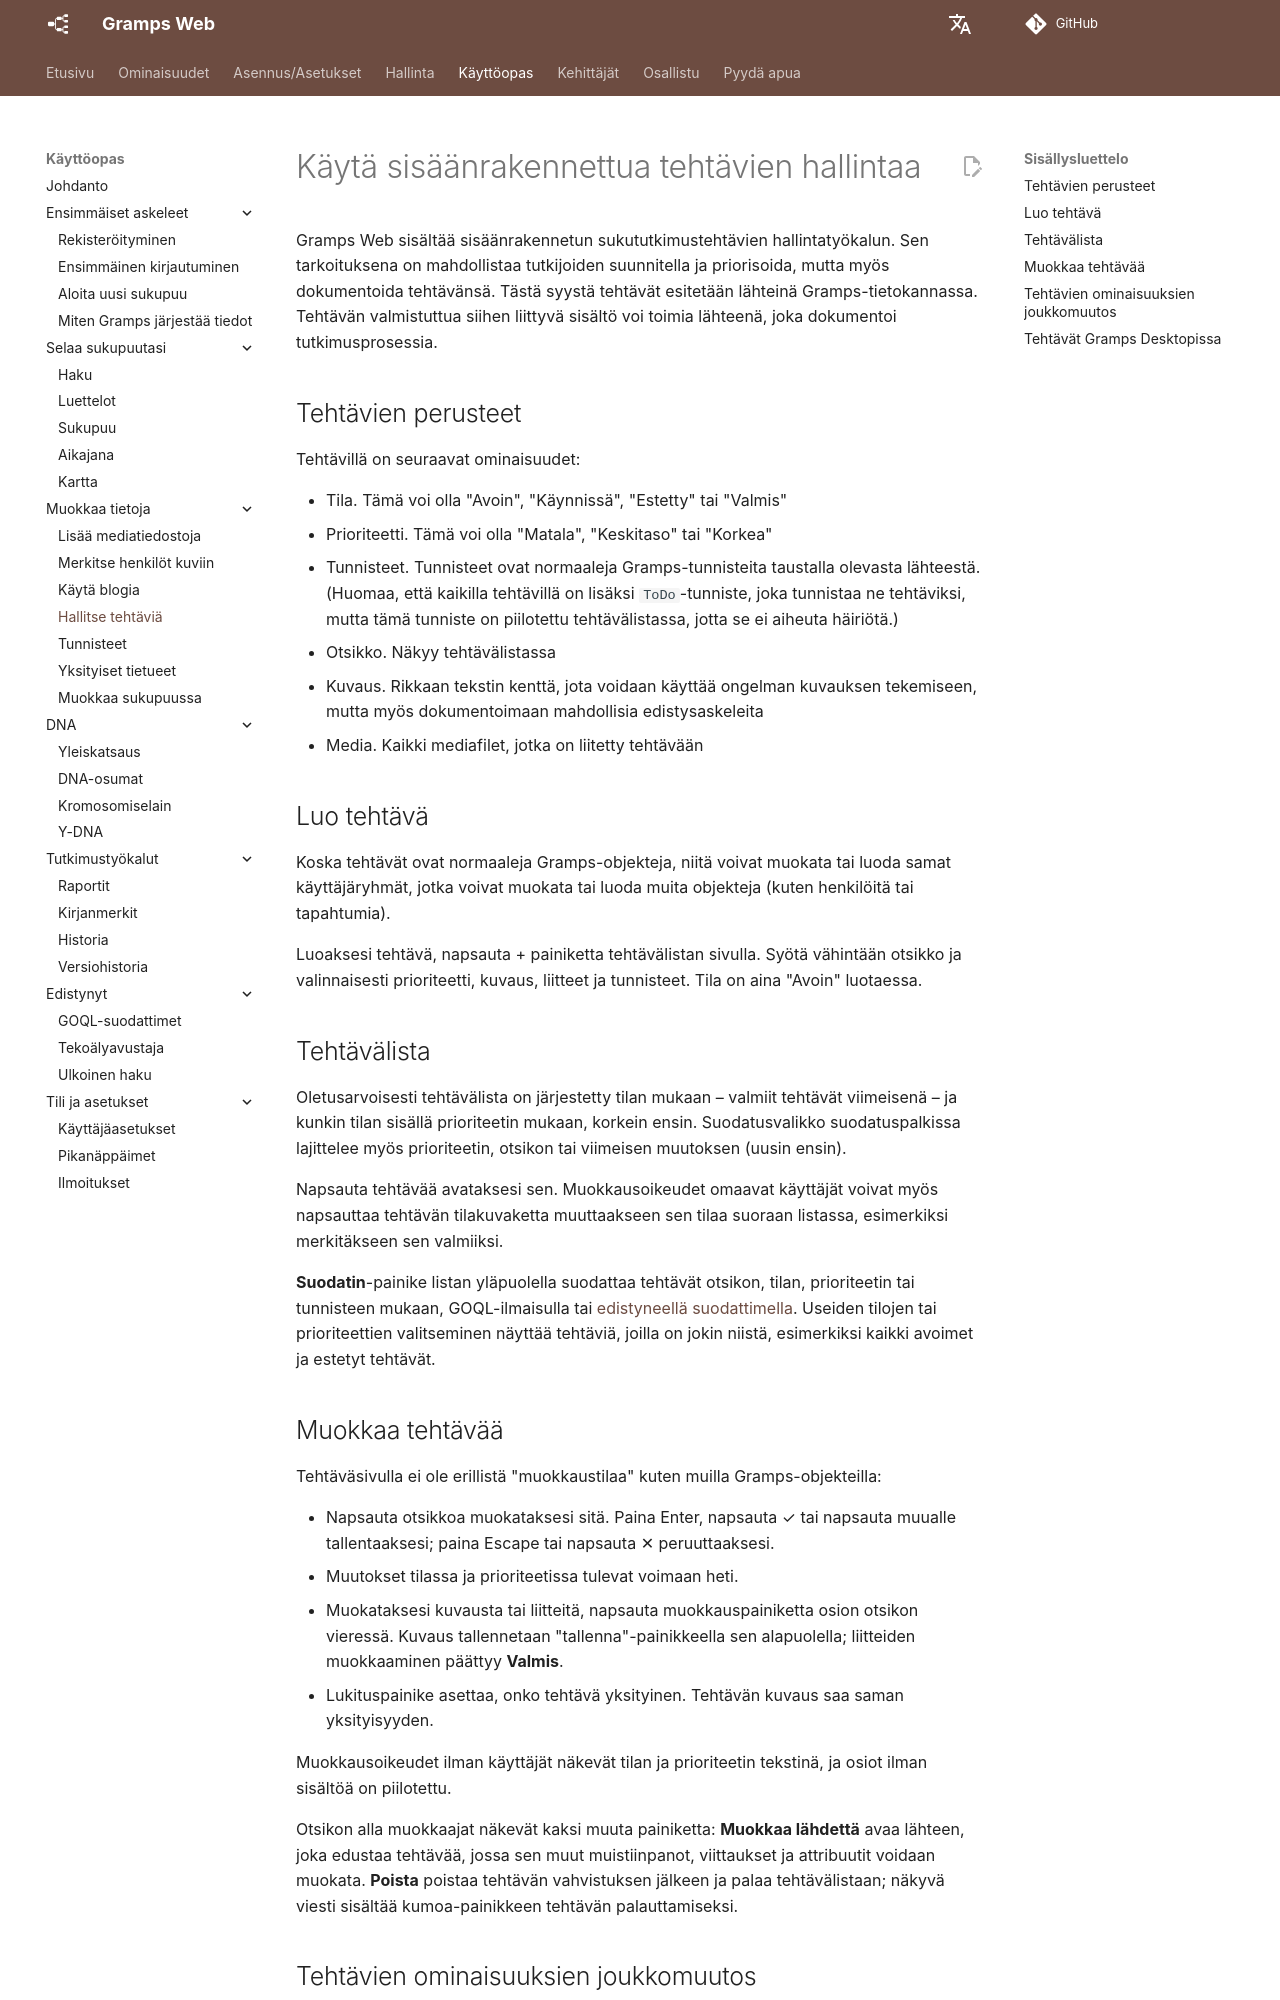

repository: gramps-project/gramps-web-docs · page: fi/user-guide/tasks/index.html · generator: mkdocs

# Käytä sisäänrakennettua tehtävien hallintaa

Gramps Web sisältää sisäänrakennetun sukututkimustehtävien hallintatyökalun. Sen tarkoituksena on mahdollistaa tutkijoiden suunnitella ja priorisoida, mutta myös dokumentoida tehtävänsä. Tästä syystä tehtävät esitetään lähteinä Gramps-tietokannassa. Tehtävän valmistuttua siihen liittyvä sisältö voi toimia lähteenä, joka dokumentoi tutkimusprosessia.

## Tehtävien perusteet

Tehtävillä on seuraavat ominaisuudet:

- Tila. Tämä voi olla "Avoin", "Käynnissä", "Estetty" tai "Valmis"
- Prioriteetti. Tämä voi olla "Matala", "Keskitaso" tai "Korkea"
- Tunnisteet. Tunnisteet ovat normaaleja Gramps-tunnisteita taustalla olevasta lähteestä. (Huomaa, että kaikilla tehtävillä on lisäksi `ToDo`-tunniste, joka tunnistaa ne tehtäviksi, mutta tämä tunniste on piilotettu tehtävälistassa, jotta se ei aiheuta häiriötä.)
- Otsikko. Näkyy tehtävälistassa
- Kuvaus. Rikkaan tekstin kenttä, jota voidaan käyttää ongelman kuvauksen tekemiseen, mutta myös dokumentoimaan mahdollisia edistysaskeleita
- Media. Kaikki mediafilet, jotka on liitetty tehtävään

## Luo tehtävä

Koska tehtävät ovat normaaleja Gramps-objekteja, niitä voivat muokata tai luoda samat käyttäjäryhmät, jotka voivat muokata tai luoda muita objekteja (kuten henkilöitä tai tapahtumia).

Luoaksesi tehtävä, napsauta + painiketta tehtävälistan sivulla. Syötä vähintään otsikko ja valinnaisesti prioriteetti, kuvaus, liitteet ja tunnisteet. Tila on aina "Avoin" luotaessa.

## Tehtävälista

Oletusarvoisesti tehtävälista on järjestetty tilan mukaan – valmiit tehtävät viimeisenä – ja kunkin tilan sisällä prioriteetin mukaan, korkein ensin. Suodatusvalikko suodatuspalkissa lajittelee myös prioriteetin, otsikon tai viimeisen muutoksen (uusin ensin).

Napsauta tehtävää avataksesi sen. Muokkausoikeudet omaavat käyttäjät voivat myös napsauttaa tehtävän tilakuvaketta muuttaakseen sen tilaa suoraan listassa, esimerkiksi merkitäkseen sen valmiiksi.

**Suodatin**-painike listan yläpuolella suodattaa tehtävät otsikon, tilan, prioriteetin tai tunnisteen mukaan, GOQL-ilmaisulla tai [edistyneellä suodattimella](lists.md#advanced-filter). Useiden tilojen tai prioriteettien valitseminen näyttää tehtäviä, joilla on jokin niistä, esimerkiksi kaikki avoimet ja estetyt tehtävät.

## Muokkaa tehtävää

Tehtäväsivulla ei ole erillistä "muokkaustilaa" kuten muilla Gramps-objekteilla:

- Napsauta otsikkoa muokataksesi sitä. Paina Enter, napsauta ✓ tai napsauta muualle tallentaaksesi; paina Escape tai napsauta ✕ peruuttaaksesi.
- Muutokset tilassa ja prioriteetissa tulevat voimaan heti.
- Muokataksesi kuvausta tai liitteitä, napsauta muokkauspainiketta osion otsikon vieressä. Kuvaus tallennetaan "tallenna"-painikkeella sen alapuolella; liitteiden muokkaaminen päättyy **Valmis**.
- Lukituspainike asettaa, onko tehtävä yksityinen. Tehtävän kuvaus saa saman yksityisyyden.

Muokkausoikeudet ilman käyttäjät näkevät tilan ja prioriteetin tekstinä, ja osiot ilman sisältöä on piilotettu.

Otsikon alla muokkaajat näkevät kaksi muuta painiketta: **Muokkaa lähdettä** avaa lähteen, joka edustaa tehtävää, jossa sen muut muistiinpanot, viittaukset ja attribuutit voidaan muokata. **Poista** poistaa tehtävän vahvistuksen jälkeen ja palaa tehtävälistaan; näkyvä viesti sisältää kumoa-painikkeen tehtävän palauttamiseksi.
